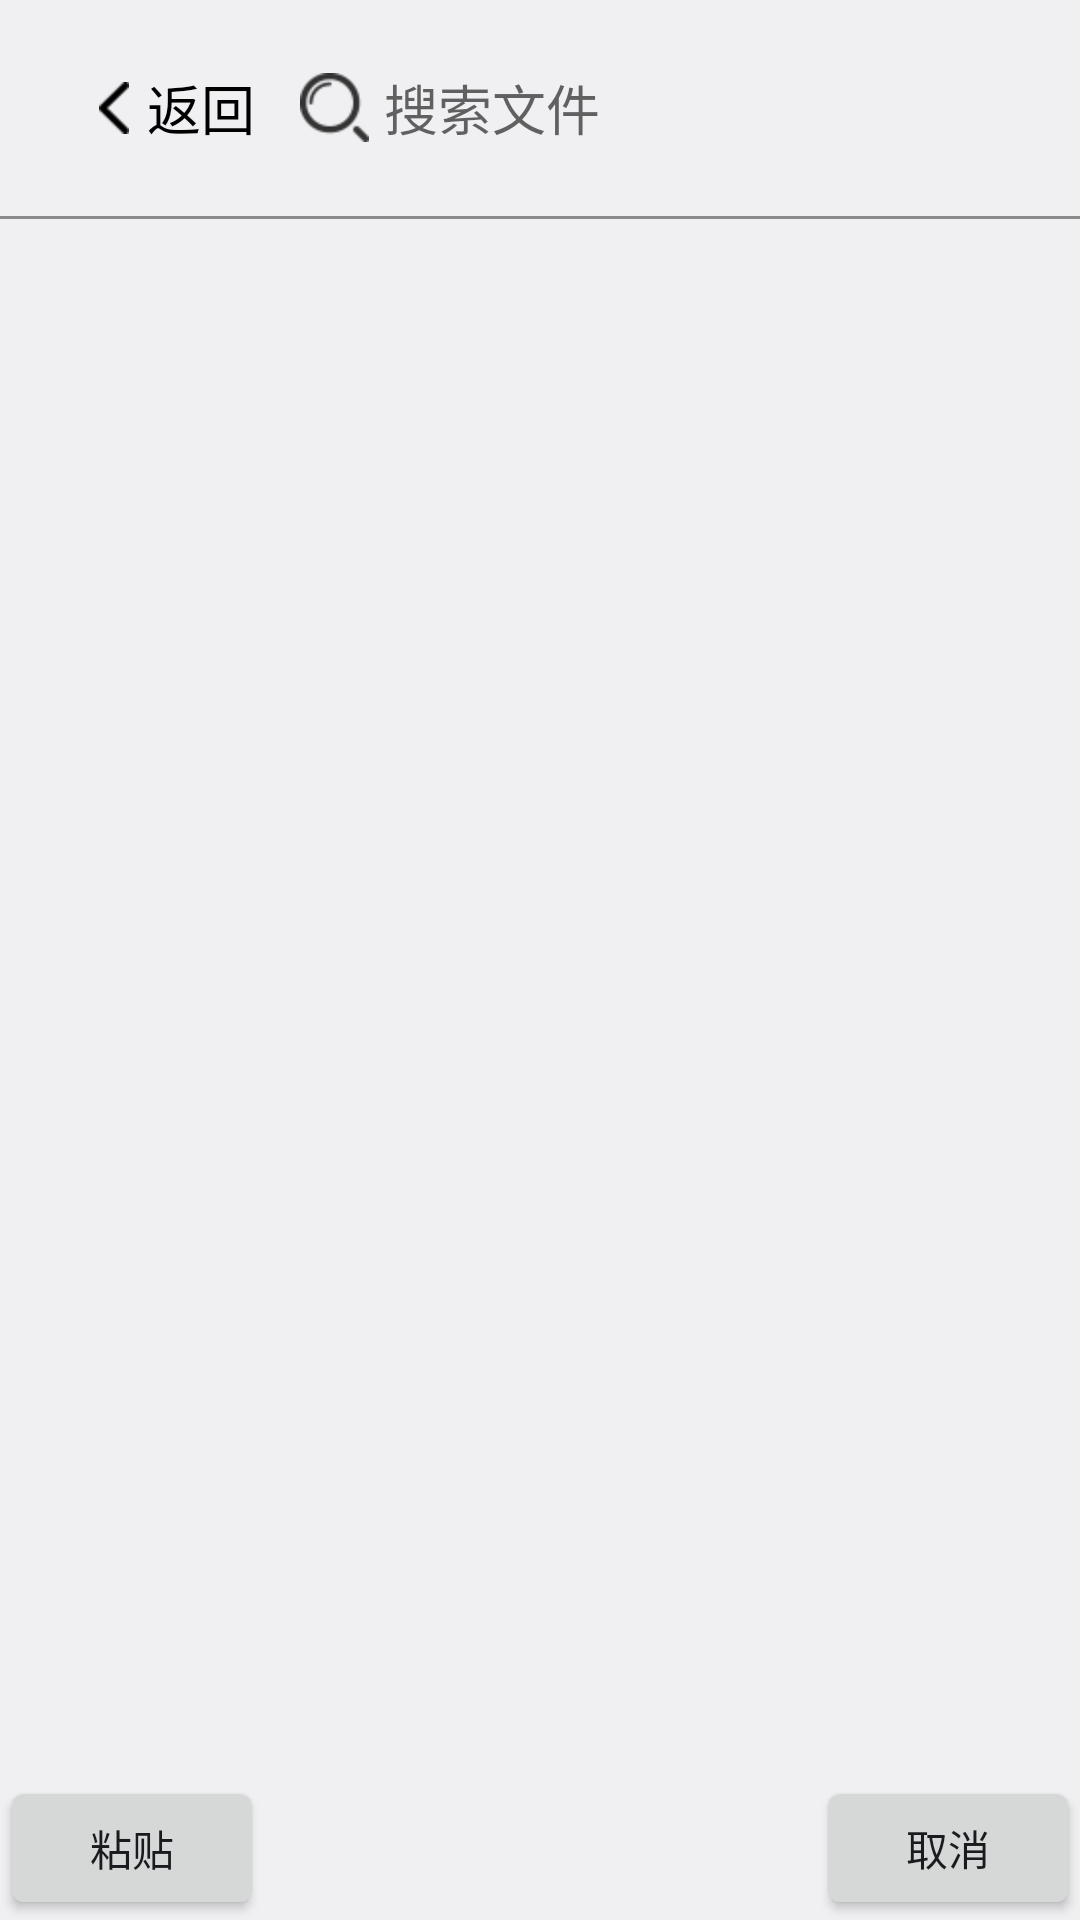

Write the Android layout XML for this screen, with the resource values it uses.
<!-- AndroidManifest.xml: application theme AppTheme -->
<!-- res/layout/activity_file_search_list.xml -->
<?xml version="1.0" encoding="utf-8"?>
<RelativeLayout xmlns:android="http://schemas.android.com/apk/res/android"
    android:layout_width="match_parent"
    android:layout_height="match_parent"
    android:orientation="vertical">

    <LinearLayout
        android:id="@+id/ll_search"
        android:layout_width="match_parent"
        android:layout_height="@dimen/common_margin_34dp"
        android:layout_alignParentTop="true"
        android:layout_centerHorizontal="true"
        android:layout_marginTop="19dp"
        android:layout_marginBottom="19dp"
        android:gravity="center_vertical"
        android:orientation="horizontal"
        android:paddingLeft="33dp"
        android:paddingRight="@dimen/common_margin_13dp">

        <TextView
            android:id="@+id/tvBack"
            android:layout_width="wrap_content"
            android:layout_height="match_parent"
            android:drawablePadding="6dp"
            android:gravity="center"
            android:drawableLeft="@mipmap/back_black"
            android:text="返回"
            android:textColor="@color/black"
            android:textSize="18sp"/>

        <ImageView
            android:id="@+id/iv_item_search"
            android:layout_width="23dp"
            android:layout_height="23dp"
            android:layout_marginLeft="15dp"
            android:src="@mipmap/searchfile" />

        <EditText
            android:id="@+id/et_key_search"
            android:layout_width="0dp"
            android:layout_height="match_parent"
            android:layout_weight="1"
            android:background="@null"
            android:hint="搜索文件"
            android:imeOptions="actionSearch"
            android:lines="1"
            android:paddingLeft="5dp"
            android:singleLine="true"
            android:textSize="18sp" />

        <TextView
            android:id="@+id/tvClean"
            android:layout_width="30dp"
            android:layout_height="match_parent"
            android:gravity="center"
            android:text="×"
            android:textSize="30sp"
            android:visibility="gone"/>

    </LinearLayout>
    <View
        android:layout_below="@+id/ll_search"
        android:layout_width="match_parent"
        android:layout_height="1dp"
        android:background="@color/gray"/>
    <ListView
        android:id="@+id/search_list"
        android:layout_width="fill_parent"
        android:layout_height="wrap_content"
        android:layout_below="@id/ll_search"
        android:choiceMode="singleChoice"
        android:divider="@color/gray_CBCBCB"
        android:dividerHeight="1dp"
        android:visibility="visible" />

    <RelativeLayout
        android:id="@+id/linear_id"
        android:layout_width="fill_parent"
        android:layout_height="wrap_content"
        android:layout_alignParentBottom="true"
        android:background="@drawable/toolevery_bkg">

        <Button
            android:id="@+id/button1"
            android:layout_width="wrap_content"
            android:layout_height="wrap_content"
            android:layout_alignParentLeft="true"
            android:text="粘贴" />

        <Button
            android:id="@+id/button2"
            android:layout_width="wrap_content"
            android:layout_height="wrap_content"
            android:layout_alignParentRight="true"
            android:text="取消" />
    </RelativeLayout>

</RelativeLayout>
<!-- resources referenced by this layout -->
<resources>
  <color name="black">#000000</color>
  <color name="gray">#8A8A8A</color>
  <color name="gray_CBCBCB">#CBCBCB</color>
  <dimen name="common_margin_13dp">13dp</dimen>
  <dimen name="common_margin_34dp">34dp</dimen>
  <!-- mipmap back_black: png bitmap (mipmap-hdpi, 1649 bytes) -->
  <!-- mipmap searchfile: png bitmap (mipmap-hdpi, 1787 bytes) -->
  <style name="AppTheme" parent="android:Theme.DeviceDefault.Light.NoActionBar.Fullscreen">
          
          
          
      </style>
</resources>
